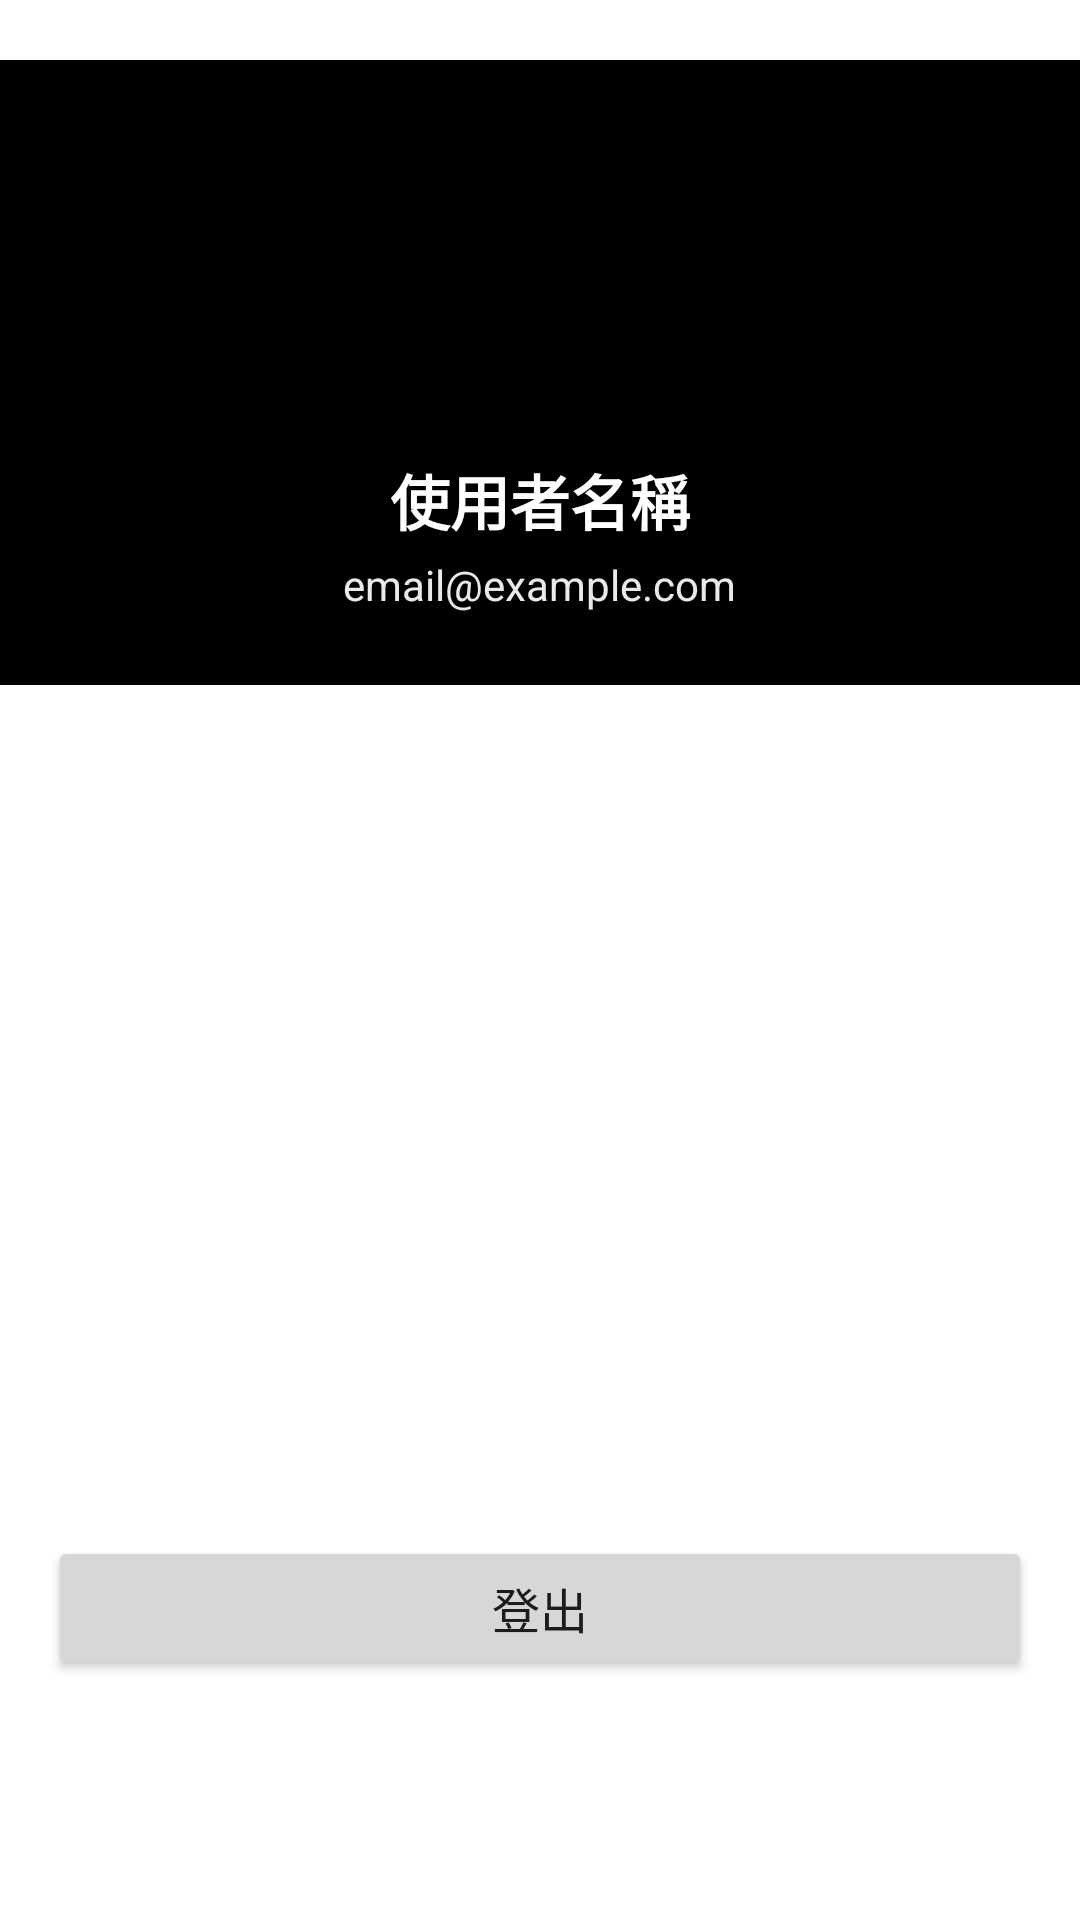

Android layout source for this screen:
<!-- AndroidManifest.xml: application theme Theme.Shopping -->
<!-- res/layout/fragment_user.xml -->
<?xml version="1.0" encoding="utf-8"?>
<androidx.constraintlayout.widget.ConstraintLayout
    xmlns:android="http://schemas.android.com/apk/res/android"
    xmlns:app="http://schemas.android.com/apk/res-auto"
    xmlns:tools="http://schemas.android.com/tools"
    android:layout_width="match_parent"
    android:layout_height="match_parent"
    tools:context=".ui.user.UserFragment">


    <LinearLayout
        android:id="@+id/userHeader"
        android:layout_width="0dp"
        android:layout_height="wrap_content"
        android:layout_marginTop="20dp"
        android:background="#000000"
        android:gravity="center_horizontal"
        android:orientation="vertical"
        android:paddingStart="20dp"
        android:paddingTop="40dp"
        android:paddingEnd="20dp"
        android:paddingBottom="24dp"
        app:layout_constraintEnd_toEndOf="parent"
        app:layout_constraintStart_toStartOf="parent"
        app:layout_constraintTop_toTopOf="parent">


        <ImageView
            android:id="@+id/userAvatar"
            android:layout_width="80dp"
            android:layout_height="80dp"
            android:layout_marginBottom="12dp"
            android:padding="16dp" />


        <TextView
            android:id="@+id/username"
            android:layout_width="wrap_content"
            android:layout_height="wrap_content"
            android:text="使用者名稱"
            android:textColor="@android:color/white"
            android:textSize="20sp"
            android:textStyle="bold" />


        <TextView
            android:id="@+id/useremail"
            android:layout_width="wrap_content"
            android:layout_height="wrap_content"
            android:layout_marginTop="4dp"
            android:text="email@example.com"
            android:textColor="#EAEAEA"
            android:textSize="14sp" />
    </LinearLayout>


    <androidx.recyclerview.widget.RecyclerView
        android:id="@+id/r1"
        android:layout_width="0dp"
        android:layout_height="0dp"
        android:layout_marginTop="10dp"
        app:layout_constraintTop_toBottomOf="@id/userHeader"
        app:layout_constraintBottom_toTopOf="@id/logout"
        app:layout_constraintStart_toStartOf="parent"
        app:layout_constraintEnd_toEndOf="parent"
        tools:itemCount="5" />


    <Button
        android:id="@+id/logout"
        android:layout_width="0dp"
        android:layout_height="wrap_content"
        android:layout_marginStart="16dp"
        android:layout_marginEnd="16dp"
        android:layout_marginBottom="80dp"
        android:text="登出"
        android:textSize="16sp"
        app:layout_constraintBottom_toBottomOf="parent"
        app:layout_constraintEnd_toEndOf="parent"
        app:layout_constraintStart_toStartOf="parent" />
</androidx.constraintlayout.widget.ConstraintLayout>
<!-- resources referenced by this layout -->
<resources>
  <style name="Theme.Shopping" parent="Theme.MaterialComponents.DayNight.NoActionBar">
  
          
          <item name="colorPrimary">@color/black</item>
          <item name="colorPrimaryVariant">@color/black</item>
          <item name="colorOnPrimary">@color/white</item>
          <item name="colorControlActivated">@color/black</item>
          
          <item name="android:statusBarColor">@android:color/transparent</item>
          <item name="android:windowLightStatusBar">true</item>
  
          
          <item name="android:fitsSystemWindows">false</item>
  
      </style>
  <color name="black">#FF000000</color>
  <color name="white">#FFFFFFFF</color>
</resources>
